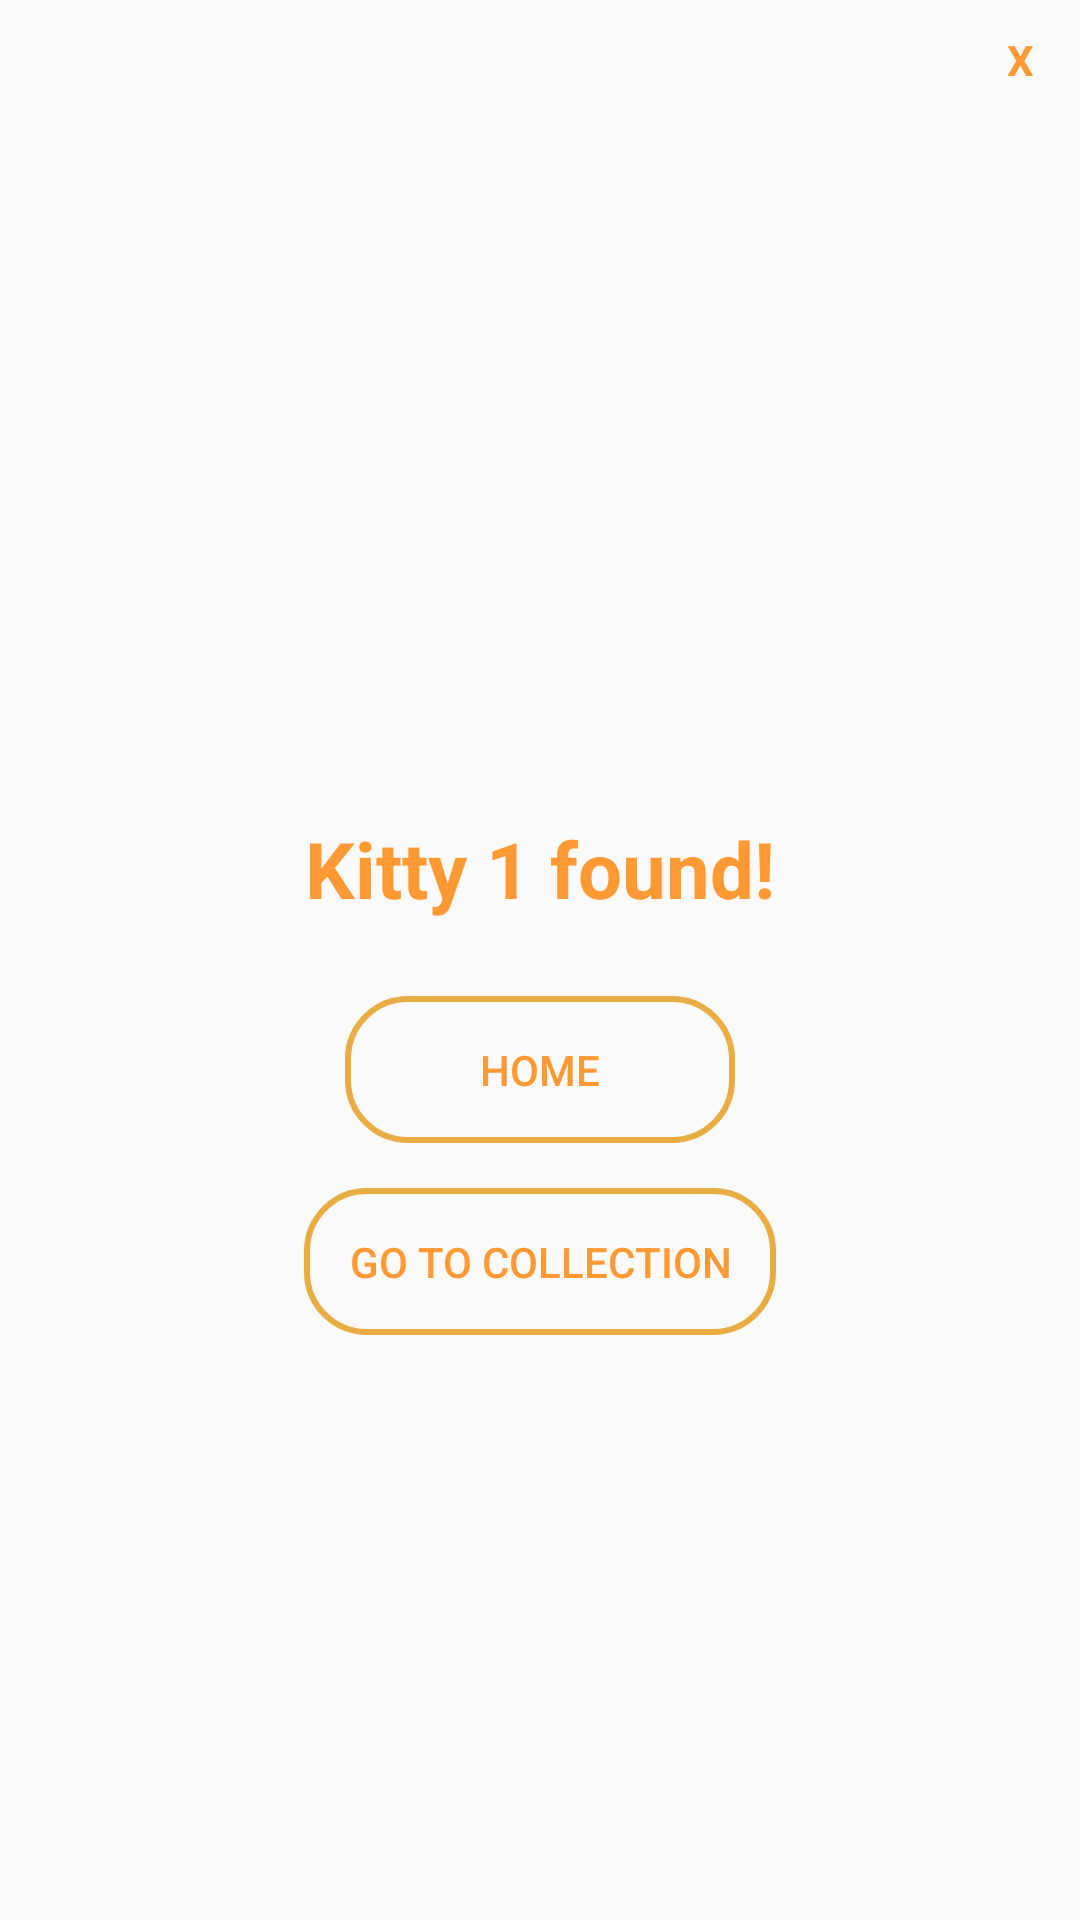

Reconstruct the res/layout file that produces this screen, plus the resources it refers to.
<!-- AndroidManifest.xml: application theme AppTheme -->
<!-- res/layout/custom_popup.xml -->
<?xml version="1.0" encoding="utf-8"?>
<LinearLayout
    xmlns:android="http://schemas.android.com/apk/res/android"
    android:layout_width="350dp"
    android:layout_height="480dp"
    android:orientation="vertical"
    android:padding="5dp"
    android:layout_gravity="center">
    <TextView
        android:id="@+id/pop_close"
        android:layout_width="30dp"
        android:layout_height="30dp"
        android:textColor="@color/colorPrimary"
        android:text="X"
        android:textStyle="bold"
        android:layout_gravity="end"
        android:gravity="center"
        android:background="@drawable/exit_box"/>

    <LinearLayout
        android:layout_width="match_parent"
        android:layout_height="match_parent"
        android:orientation="vertical">

        <ImageView

            android:id="@+id/cat_img"
            android:layout_width="match_parent"
            android:layout_height="217dp"
            android:layout_gravity="center"
            android:layout_marginTop="5dp"
            android:src="@drawable/tom" />


        <TextView
            android:id="@+id/cat_label"
            android:layout_width="296dp"
            android:layout_height="wrap_content"
            android:layout_gravity="center_horizontal"
            android:layout_marginTop="15dp"
            android:gravity="center"
            android:text="Kitty 1 found!"
            android:textColor="@color/colorPrimary"
            android:textSize="26sp"
            android:textStyle="bold" />

        <Button
            android:id="@+id/btn_home"
            android:layout_width="130dp"
            android:layout_height="wrap_content"
            android:layout_gravity="center_horizontal"
            android:layout_marginTop="25dp"
            android:background="@drawable/buttonstyle"
            android:text="Home"
            android:textColor="@color/colorPrimary" />

        <Button
            android:id="@+id/btn_collect"
            android:layout_width="wrap_content"
            android:layout_height="wrap_content"
            android:layout_gravity="center_horizontal"
            android:layout_marginTop="15dp"
            android:background="@drawable/buttonstyle"
            android:text="Go to Collection"
            android:textColor="@color/colorPrimary" />
    </LinearLayout>

</LinearLayout>
<!-- resources referenced by this layout -->
<resources>
  <color name="colorPrimary">#ff9933</color>
  <!-- drawable buttonstyle (drawable) -->
  <?xml version="1.0" encoding="utf-8"?>
  <shape xmlns:android="http://schemas.android.com/apk/res/android">
  <stroke android:width="2dp" android:color="@color/orange"/>
      <corners android:radius="20dp"/>
      <padding android:top="15dp" android:bottom="15dp"
          android:left="15dp" android:right="15dp"/>
  </shape>
  <style name="AppTheme" parent="Theme.AppCompat.Light.DarkActionBar">
          
          <item name="colorPrimary">@color/colorPrimary</item>
          <item name="colorPrimaryDark">@color/colorPrimaryDark</item>
          <item name="colorAccent">@color/colorAccent</item>
      </style>
  <color name="orange">#eaad43</color>
  <color name="colorPrimaryDark">#ff9933</color>
  <color name="colorAccent">#03DAC5</color>
</resources>
